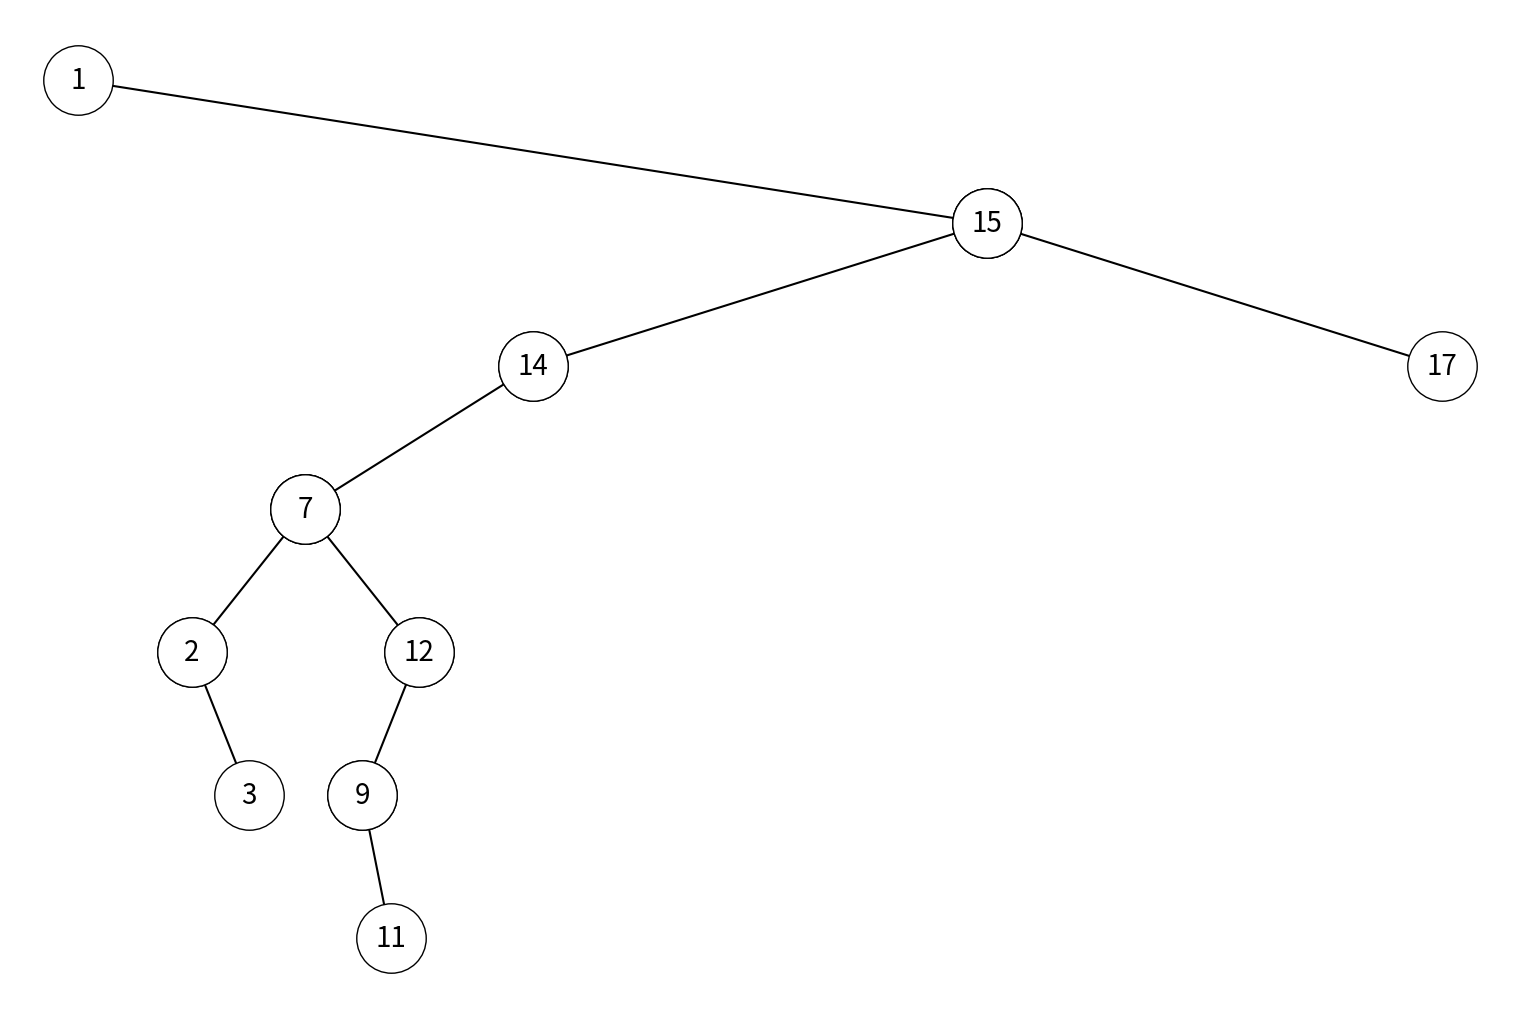

Recreate this plot in Python.
from collections import deque
from typing import List, Optional

import matplotlib.pyplot as plt


class TreeNode:
    def __init__(self, val=0, left=None, right=None):
        self.val = val
        self.left = left
        self.right = right

    def __repr__(self):
        return f"TreeNode({self.val})"


class TreeCreator:
    def get_text_for_graph_editor(self, root: TreeNode) -> str:
        relations = []

        queue = deque([root])
        while queue:
            node = queue.popleft()
            if node.left:
                queue.append(node.left)
                relations.append(f"{node.val} {node.left.val}")
            if node.right:
                queue.append(node.right)
                relations.append(f"{node.val} {node.right.val}")

        return "\n".join(relations)

    def list_to_tree(self, arr: List[int]) -> Optional[TreeNode]:
        if not arr:
            return None

        vals = iter(arr)
        root = TreeNode(next(vals))
        que = deque([root])

        while que:
            node = que.popleft()
            val = next(vals, None)
            if val is not None:
                node.left = TreeNode(val)
                que.append(node.left)

            val = next(vals, None)
            if val is not None:
                node.right = TreeNode(val)
                que.append(node.right)

        return root

    def plot_tree(self, node, x=0.0, y=0.0, branch_length=2.0):
        if node is not None:
            plt.text(x, y, str(node.val), fontsize=20, ha='center', va='center')
            # plt.text(x, y, "◯", fontsize=50, ha='center', va='center')
            # ax = plt.gca()
            # circle = plt.Circle((x, y), 0.05, color="g")
            # ax.add_patch(circle)
            if node.left is not None:
                plt.plot([x, x-branch_length], [y, y-1], 'k-', marker='o', markersize=50, markerfacecolor="w")
                self.plot_tree(node.left, x-branch_length, y-1, branch_length/2)
            if node.right is not None:
                plt.plot([x, x+branch_length], [y, y-1], 'k-', marker='o', markersize=50, markerfacecolor="w")
                self.plot_tree(node.right, x+branch_length, y-1, branch_length/2)

    def show_tree(self, arr: List[int]) -> None:
        root = self.list_to_tree(arr)
        plt.figure(figsize=(15, 10))
        self.plot_tree(root)
        plt.axis('off')
        plt.subplots_adjust(left=0.0, right=1.0, top=1.0, bottom=0.0)
        plt.ylim(-6.5, 0.5)
        plt.show()


if __name__ == "__main__":
    null = None
    arr = [
            1,
            null,
            15,
            14,
            17,
            7,
            null,
            null,
            null,
            2,
            12,
            null,
            3,
            9,
            null,
            null,
            null,
            null,
            11,
        ]
    tc = TreeCreator()
    tc.show_tree(arr)
    # print(tc.get_text_for_graph_editor(root))




